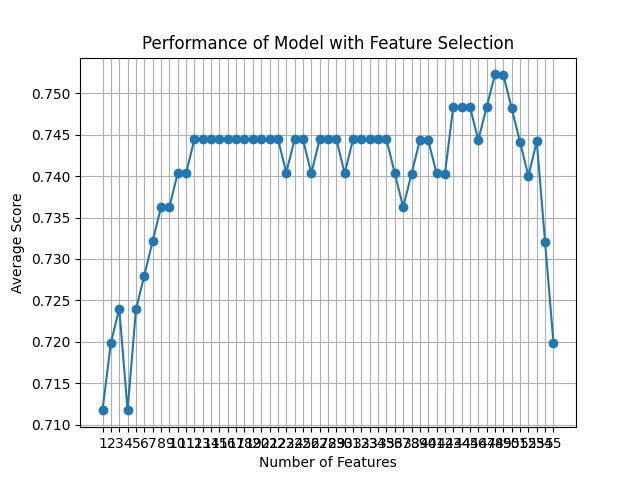

The data file committed next to this chart (first rows):
feature_idx, cv_scores, avg_score, feature_names, ci_bound, std_dev, std_err
(0, 1, 2, 3, 4, 5, 6, 7, 8, 9, 10, 11, 1…, [0.6        0.73469388 0.81632653 0.6734…, 0.7118, ('B', 'C', 'F', 'H', 'L', 'M', 'N', 'O',…, 0.09258, 0.07203, 0.03602
(0, 1, 2, 3, 4, 5, 6, 7, 9, 10, 11, 12, …, [0.62       0.81632653 0.7755102  0.6530…, 0.7199, ('B', 'C', 'F', 'H', 'L', 'M', 'N', 'O',…, 0.09455, 0.07356, 0.03678
(0, 1, 2, 3, 4, 5, 6, 7, 9, 10, 11, 12, …, [0.62       0.7755102  0.81632653 0.6938…, 0.724, ('B', 'C', 'F', 'H', 'L', 'M', 'N', 'O',…, 0.08716, 0.06782, 0.03391
(0, 1, 2, 3, 4, 5, 6, 7, 9, 10, 11, 12, …, [0.62       0.79591837 0.75510204 0.6530…, 0.7118, ('B', 'C', 'F', 'H', 'L', 'M', 'N', 'O',…, 0.08399, 0.06535, 0.03267
(0, 1, 3, 4, 5, 6, 7, 9, 10, 11, 12, 13,…, [0.64       0.81632653 0.7755102  0.6530…, 0.7239, ('B', 'C', 'H', 'L', 'M', 'N', 'O', 'AC'…, 0.08789, 0.06838, 0.03419
(0, 1, 3, 4, 6, 7, 9, 10, 11, 12, 13, 14…, [0.64       0.7755102  0.83673469 0.6530…, 0.728, ('B', 'C', 'H', 'L', 'N', 'O', 'AC', 'AD…, 0.09529, 0.07414, 0.03707
(0, 1, 3, 4, 6, 7, 9, 10, 11, 12, 13, 14…, [0.62       0.7755102  0.85714286 0.6734…, 0.7322, ('B', 'C', 'H', 'L', 'N', 'O', 'AC', 'AD…, 0.1053, 0.08189, 0.04095
(0, 1, 3, 4, 6, 7, 9, 10, 11, 12, 13, 14…, [0.62       0.87755102 0.79591837 0.6530…, 0.7362, ('B', 'C', 'H', 'L', 'N', 'O', 'AC', 'AD…, 0.1205, 0.09377, 0.04688
(0, 1, 4, 6, 9, 10, 11, 12, 13, 14, 15, …, [0.62       0.79591837 0.85714286 0.6734…, 0.7362, ('B', 'C', 'L', 'N', 'AC', 'AD', 'AE', '…, 0.1085, 0.08442, 0.04221
(0, 1, 3, 4, 6, 9, 10, 11, 12, 13, 14, 1…, [0.62       0.79591837 0.87755102 0.6734…, 0.7403, ('B', 'C', 'H', 'L', 'N', 'AC', 'AD', 'A…, 0.1162, 0.09044, 0.04522
(0, 1, 3, 4, 6, 9, 10, 11, 12, 13, 14, 1…, [0.62       0.81632653 0.85714286 0.6734…, 0.7403, ('B', 'C', 'H', 'L', 'N', 'AC', 'AD', 'A…, 0.1126, 0.08764, 0.04382
(0, 1, 3, 4, 6, 9, 10, 11, 12, 13, 14, 1…, [0.62       0.81632653 0.87755102 0.6734…, 0.7444, ('B', 'C', 'H', 'L', 'N', 'AC', 'AD', 'A…, 0.1199, 0.09328, 0.04664
(0, 1, 3, 4, 6, 9, 10, 11, 12, 13, 14, 1…, [0.62       0.81632653 0.87755102 0.6734…, 0.7444, ('B', 'C', 'H', 'L', 'N', 'AC', 'AD', 'A…, 0.1199, 0.09328, 0.04664
(0, 1, 3, 4, 6, 9, 10, 11, 12, 13, 14, 1…, [0.62       0.81632653 0.87755102 0.6734…, 0.7444, ('B', 'C', 'H', 'L', 'N', 'AC', 'AD', 'A…, 0.1199, 0.09328, 0.04664
(0, 1, 3, 4, 6, 9, 10, 11, 12, 13, 14, 1…, [0.62       0.81632653 0.87755102 0.6734…, 0.7444, ('B', 'C', 'H', 'L', 'N', 'AC', 'AD', 'A…, 0.1199, 0.09328, 0.04664
(0, 1, 3, 4, 6, 9, 10, 11, 12, 13, 14, 1…, [0.62       0.81632653 0.87755102 0.6734…, 0.7444, ('B', 'C', 'H', 'L', 'N', 'AC', 'AD', 'A…, 0.1199, 0.09328, 0.04664
(0, 1, 3, 4, 6, 9, 10, 11, 12, 13, 14, 1…, [0.62       0.81632653 0.87755102 0.6734…, 0.7444, ('B', 'C', 'H', 'L', 'N', 'AC', 'AD', 'A…, 0.1199, 0.09328, 0.04664
(0, 1, 3, 4, 6, 9, 10, 11, 12, 13, 14, 1…, [0.62       0.81632653 0.87755102 0.6734…, 0.7444, ('B', 'C', 'H', 'L', 'N', 'AC', 'AD', 'A…, 0.1199, 0.09328, 0.04664
(0, 1, 3, 4, 6, 9, 10, 11, 12, 13, 14, 1…, [0.62       0.81632653 0.87755102 0.6734…, 0.7444, ('B', 'C', 'H', 'L', 'N', 'AC', 'AD', 'A…, 0.1199, 0.09328, 0.04664
(0, 1, 3, 4, 6, 9, 10, 11, 12, 13, 14, 1…, [0.62       0.81632653 0.87755102 0.6734…, 0.7444, ('B', 'C', 'H', 'L', 'N', 'AC', 'AD', 'A…, 0.1199, 0.09328, 0.04664
(0, 1, 3, 4, 6, 9, 10, 11, 12, 13, 14, 1…, [0.6        0.81632653 0.87755102 0.6734…, 0.7445, ('B', 'C', 'H', 'L', 'N', 'AC', 'AD', 'A…, 0.1271, 0.09889, 0.04945
(0, 1, 3, 4, 6, 9, 10, 11, 12, 13, 14, 1…, [0.6        0.81632653 0.87755102 0.6734…, 0.7445, ('B', 'C', 'H', 'L', 'N', 'AC', 'AD', 'A…, 0.1271, 0.09889, 0.04945
(0, 1, 3, 4, 6, 9, 10, 11, 12, 13, 14, 1…, [0.6        0.81632653 0.87755102 0.6734…, 0.7404, ('B', 'C', 'H', 'L', 'N', 'AC', 'AD', 'A…, 0.127, 0.09879, 0.0494
(0, 1, 3, 4, 6, 9, 10, 11, 12, 13, 14, 1…, [0.62       0.81632653 0.87755102 0.6734…, 0.7444, ('B', 'C', 'H', 'L', 'N', 'AC', 'AD', 'A…, 0.1199, 0.09328, 0.04664
(0, 1, 3, 4, 6, 9, 10, 11, 12, 13, 14, 1…, [0.62       0.81632653 0.87755102 0.6734…, 0.7444, ('B', 'C', 'H', 'L', 'N', 'AC', 'AD', 'A…, 0.1199, 0.09328, 0.04664
(1, 3, 4, 6, 9, 10, 11, 12, 13, 14, 15, …, [0.62       0.81632653 0.85714286 0.6734…, 0.7403, ('C', 'H', 'L', 'N', 'AC', 'AD', 'AE', '…, 0.1126, 0.08764, 0.04382
(0, 1, 3, 4, 6, 9, 10, 11, 12, 13, 14, 1…, [0.62       0.81632653 0.87755102 0.6734…, 0.7444, ('B', 'C', 'H', 'L', 'N', 'AC', 'AD', 'A…, 0.1199, 0.09328, 0.04664
(0, 1, 3, 4, 6, 9, 10, 11, 12, 13, 14, 1…, [0.62       0.81632653 0.87755102 0.6734…, 0.7444, ('B', 'C', 'H', 'L', 'N', 'AC', 'AD', 'A…, 0.1199, 0.09328, 0.04664
(0, 1, 3, 4, 6, 9, 10, 11, 12, 13, 14, 1…, [0.62       0.81632653 0.87755102 0.6734…, 0.7444, ('B', 'C', 'H', 'L', 'N', 'AC', 'AD', 'A…, 0.1199, 0.09328, 0.04664
(0, 1, 3, 4, 6, 9, 10, 11, 12, 13, 14, 1…, [0.62       0.79591837 0.87755102 0.6734…, 0.7403, ('B', 'C', 'H', 'L', 'N', 'AC', 'AD', 'A…, 0.1162, 0.09044, 0.04522
(0, 1, 3, 4, 6, 9, 10, 11, 12, 13, 14, 1…, [0.62       0.79591837 0.87755102 0.6938…, 0.7444, ('B', 'C', 'H', 'L', 'N', 'AC', 'AD', 'A…, 0.1128, 0.08776, 0.04388
(0, 1, 3, 4, 9, 10, 11, 12, 13, 14, 15, …, [0.62       0.79591837 0.87755102 0.6938…, 0.7444, ('B', 'C', 'H', 'L', 'AC', 'AD', 'AE', '…, 0.1128, 0.08776, 0.04388
(0, 1, 3, 4, 9, 10, 11, 12, 13, 14, 15, …, [0.6        0.81632653 0.87755102 0.6734…, 0.7445, ('B', 'C', 'H', 'L', 'AC', 'AD', 'AE', '…, 0.1271, 0.09889, 0.04945
(0, 1, 3, 4, 9, 10, 11, 12, 13, 14, 15, …, [0.62       0.81632653 0.87755102 0.6734…, 0.7444, ('B', 'C', 'H', 'L', 'AC', 'AD', 'AE', '…, 0.1199, 0.09328, 0.04664
(0, 1, 3, 4, 9, 10, 11, 12, 13, 14, 15, …, [0.62       0.81632653 0.87755102 0.6734…, 0.7444, ('B', 'C', 'H', 'L', 'AC', 'AD', 'AE', '…, 0.1199, 0.09328, 0.04664
(0, 1, 3, 9, 10, 11, 12, 13, 14, 15, 16,…, [0.62       0.81632653 0.85714286 0.6734…, 0.7403, ('B', 'C', 'H', 'AC', 'AD', 'AE', 'AN', …, 0.1126, 0.08764, 0.04382
(0, 1, 3, 9, 10, 11, 12, 13, 14, 15, 16,…, [0.62       0.79591837 0.85714286 0.6734…, 0.7362, ('B', 'C', 'H', 'AC', 'AD', 'AE', 'AN', …, 0.1085, 0.08442, 0.04221
(1, 3, 9, 10, 11, 12, 13, 14, 15, 16, 17…, [0.64       0.81632653 0.83673469 0.6734…, 0.7402, ('C', 'H', 'AC', 'AD', 'AE', 'AN', 'AO',…, 0.09895, 0.07699, 0.0385
(1, 3, 9, 10, 11, 12, 13, 14, 15, 16, 17…, [0.64       0.81632653 0.85714286 0.6734…, 0.7443, ('C', 'H', 'AC', 'AD', 'AE', 'AN', 'AO',…, 0.1058, 0.08235, 0.04118
(1, 3, 9, 10, 11, 12, 13, 14, 15, 17, 19…, [0.64       0.81632653 0.85714286 0.6734…, 0.7443, ('C', 'H', 'AC', 'AD', 'AE', 'AN', 'AO',…, 0.1058, 0.08235, 0.04118
(0, 1, 3, 9, 10, 11, 13, 14, 15, 17, 19,…, [0.62       0.81632653 0.85714286 0.6734…, 0.7403, ('B', 'C', 'H', 'AC', 'AD', 'AE', 'AO', …, 0.1126, 0.08764, 0.04382
(1, 3, 9, 10, 11, 13, 14, 15, 17, 19, 27…, [0.64       0.81632653 0.83673469 0.6734…, 0.7402, ('C', 'H', 'AC', 'AD', 'AE', 'AO', 'AP',…, 0.09895, 0.07699, 0.0385
(0, 1, 9, 10, 11, 13, 14, 15, 19, 27, 30…, [0.66       0.81632653 0.83673469 0.6734…, 0.7483, ('B', 'C', 'AC', 'AD', 'AE', 'AO', 'AP',…, 0.09249, 0.07196, 0.03598
(0, 1, 9, 10, 11, 14, 15, 19, 27, 30, 44…, [0.66       0.81632653 0.83673469 0.6734…, 0.7483, ('B', 'C', 'AC', 'AD', 'AE', 'AP', 'AR',…, 0.09249, 0.07196, 0.03598
(0, 1, 9, 10, 14, 15, 19, 27, 30, 44, 54…, [0.66       0.81632653 0.83673469 0.6734…, 0.7483, ('B', 'C', 'AC', 'AD', 'AP', 'AR', 'AV',…, 0.09249, 0.07196, 0.03598
(0, 1, 9, 10, 14, 15, 27, 30, 44, 54), [0.64       0.81632653 0.83673469 0.6734…, 0.7443, ('B', 'C', 'AC', 'AD', 'AP', 'AR', 'D_1.…, 0.09913, 0.07713, 0.03856
(1, 8, 9, 10, 15, 39, 45, 46, 54), [0.66       0.81632653 0.85714286 0.6530…, 0.7483, ('C', 'U', 'AC', 'AD', 'AR', 'I_4.0', 'A…, 0.105, 0.08172, 0.04086
(1, 8, 9, 10, 19, 30, 33, 54), [0.7        0.81632653 0.85714286 0.6530…, 0.7522, ('C', 'U', 'AC', 'AD', 'AV', 'D_4.0', 'E…, 0.09616, 0.07481, 0.03741
(9, 10, 12, 17, 30, 33, 54), [0.72       0.83673469 0.87755102 0.5918…, 0.7522, ('AC', 'AD', 'AN', 'AT', 'D_4.0', 'E_2.0…, 0.1284, 0.09992, 0.04996
(9, 10, 17, 30, 33, 54), [0.7        0.83673469 0.87755102 0.5918…, 0.7482, ('AC', 'AD', 'AT', 'D_4.0', 'E_2.0', '17…, 0.1305, 0.1015, 0.05076
(9, 10, 30, 33, 54), [0.7        0.83673469 0.85714286 0.5918…, 0.7441, ('AC', 'AD', 'D_4.0', 'E_2.0', '171'), 0.1241, 0.09652, 0.04826
(9, 10, 30, 54), [0.7        0.81632653 0.85714286 0.5918…, 0.74, ('AC', 'AD', 'D_4.0', '171'), 0.1194, 0.09287, 0.04644
(0, 10, 54), [0.68       0.79591837 0.83673469 0.6734…, 0.7442, ('B', 'AD', '171'), 0.0822, 0.06396, 0.03198
(10, 54), [0.66       0.75510204 0.83673469 0.6734…, 0.732, ('AD', '171'), 0.08153, 0.06344, 0.03172
(54,), [0.62       0.73469388 0.83673469 0.6734…, 0.7199, ('171',), 0.09308, 0.07242, 0.03621
